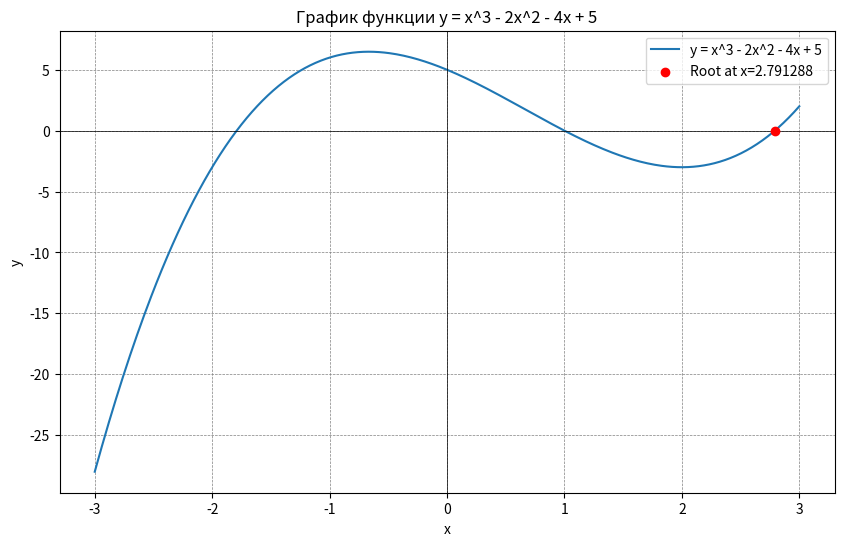

Recreate this plot in Python.
import numpy as np
import matplotlib.pyplot as plt

# Определение функции и её производной
def f(x):
    return x**3 - 2*x**2 - 4*x + 5

def f_prime(x):
    return 3*x**2 - 4*x - 4

# Метод Ньютона
def newton_method(f, f_prime, x0, epsilon=1e-6, max_iter=1000):
    x = x0
    for _ in range(max_iter):
        fx = f(x)
        fpx = f_prime(x)
        if fpx == 0:
            raise ValueError("Производная равна нулю, метод не применим.")
        x_new = x - fx / fpx
        if abs(x_new - x) < epsilon:
            return x_new
        x = x_new
    raise ValueError("Метод не сошелся за максимальное количество итераций")

# Функция для повторного ввода начального приближения
def find_root(f, f_prime, initial_guesses):
    for x0 in initial_guesses:
        try:
            root = newton_method(f, f_prime, x0)
            return root
        except ValueError as e:
            print(f"Начальное приближение x0={x0} не удалось: {e}")
    raise ValueError("Не удалось найти корень для заданных начальных приближений")

# Список начальных приближений
initial_guesses = [30.0, 20.0, 7.0, 4.0, 1.0, -0.5]

# Попытка найти корень
try:
    root = find_root(f, f_prime, initial_guesses)
    print(f"Найденный корень: {root}")
except ValueError as e:
    print(e)

# Построение графика функции
x_values = np.linspace(-3, 3, 400)
y_values = f(x_values)

plt.figure(figsize=(10, 6))
plt.plot(x_values, y_values, label="y = x^3 - 2x^2 - 4x + 5")
plt.axhline(0, color='black', linewidth=0.5)
plt.axvline(0, color='black', linewidth=0.5)
if 'root' in locals():
    plt.scatter(root, f(root), color='red', zorder=5, label=f"Root at x={root:.6f}")
plt.grid(color='gray', linestyle='--', linewidth=0.5)
plt.legend()
plt.title("График функции y = x^3 - 2x^2 - 4x + 5")
plt.xlabel("x")
plt.ylabel("y")
plt.show()
